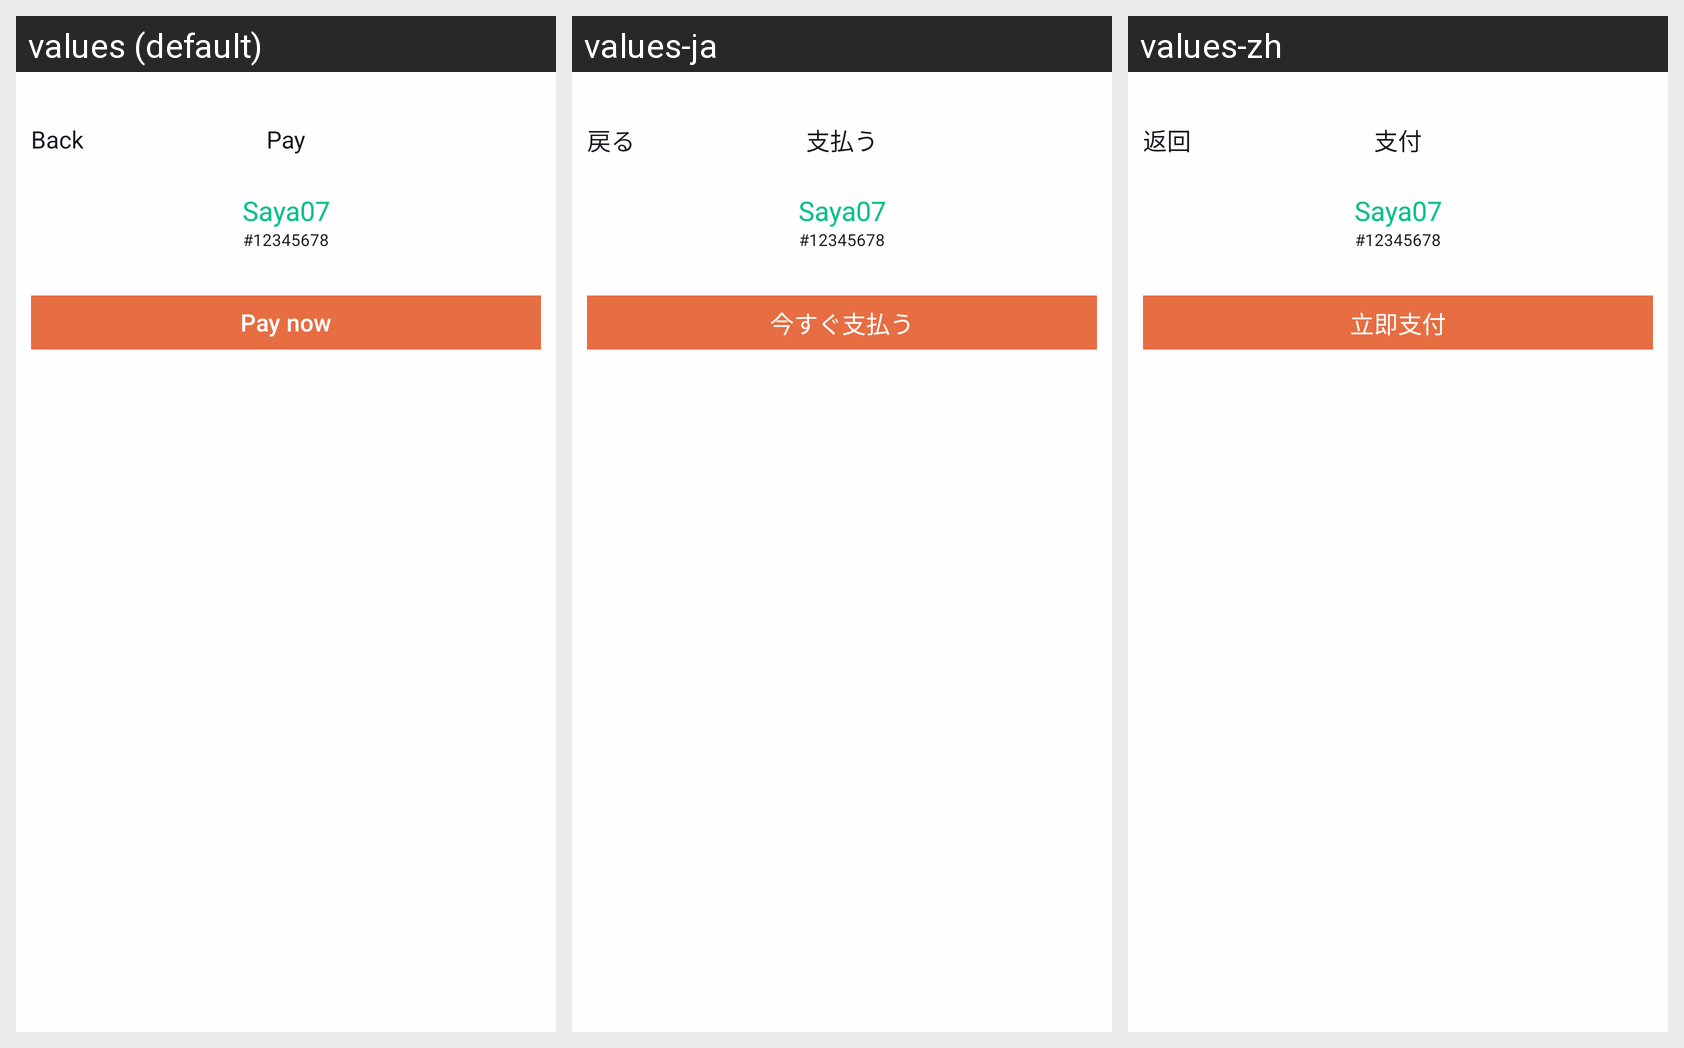

The same Android screen rendered under several of its app's locales, left to right. List the strings drawn on it with the default value and each locale's translation.
Android screen res/layout/activity_scan_result_transfer.xml rendered under 3 locales, left to right: values (default), values-ja, values-zh. Device: Nexus 5 (rendered at 1080×1920; each locale shown at half size, 540×960, under a caption strip naming it); theme AppTheme.
Strings drawn on this screen, with the default value and each locale's value (text and hints the layout hard-codes, and strings that could not be matched under every locale, appear in the picture but are not listed):

kBtnBack
  values: Back
  values-ja: 戻る
  values-zh: 返回

kVcTitleQrScanResultPay
  values: Pay
  values-ja: 支払う
  values-zh: 支付

kVcScanResultBtnPayNow
  values: Pay now
  values-ja: 今すぐ支払う
  values-zh: 立即支付
